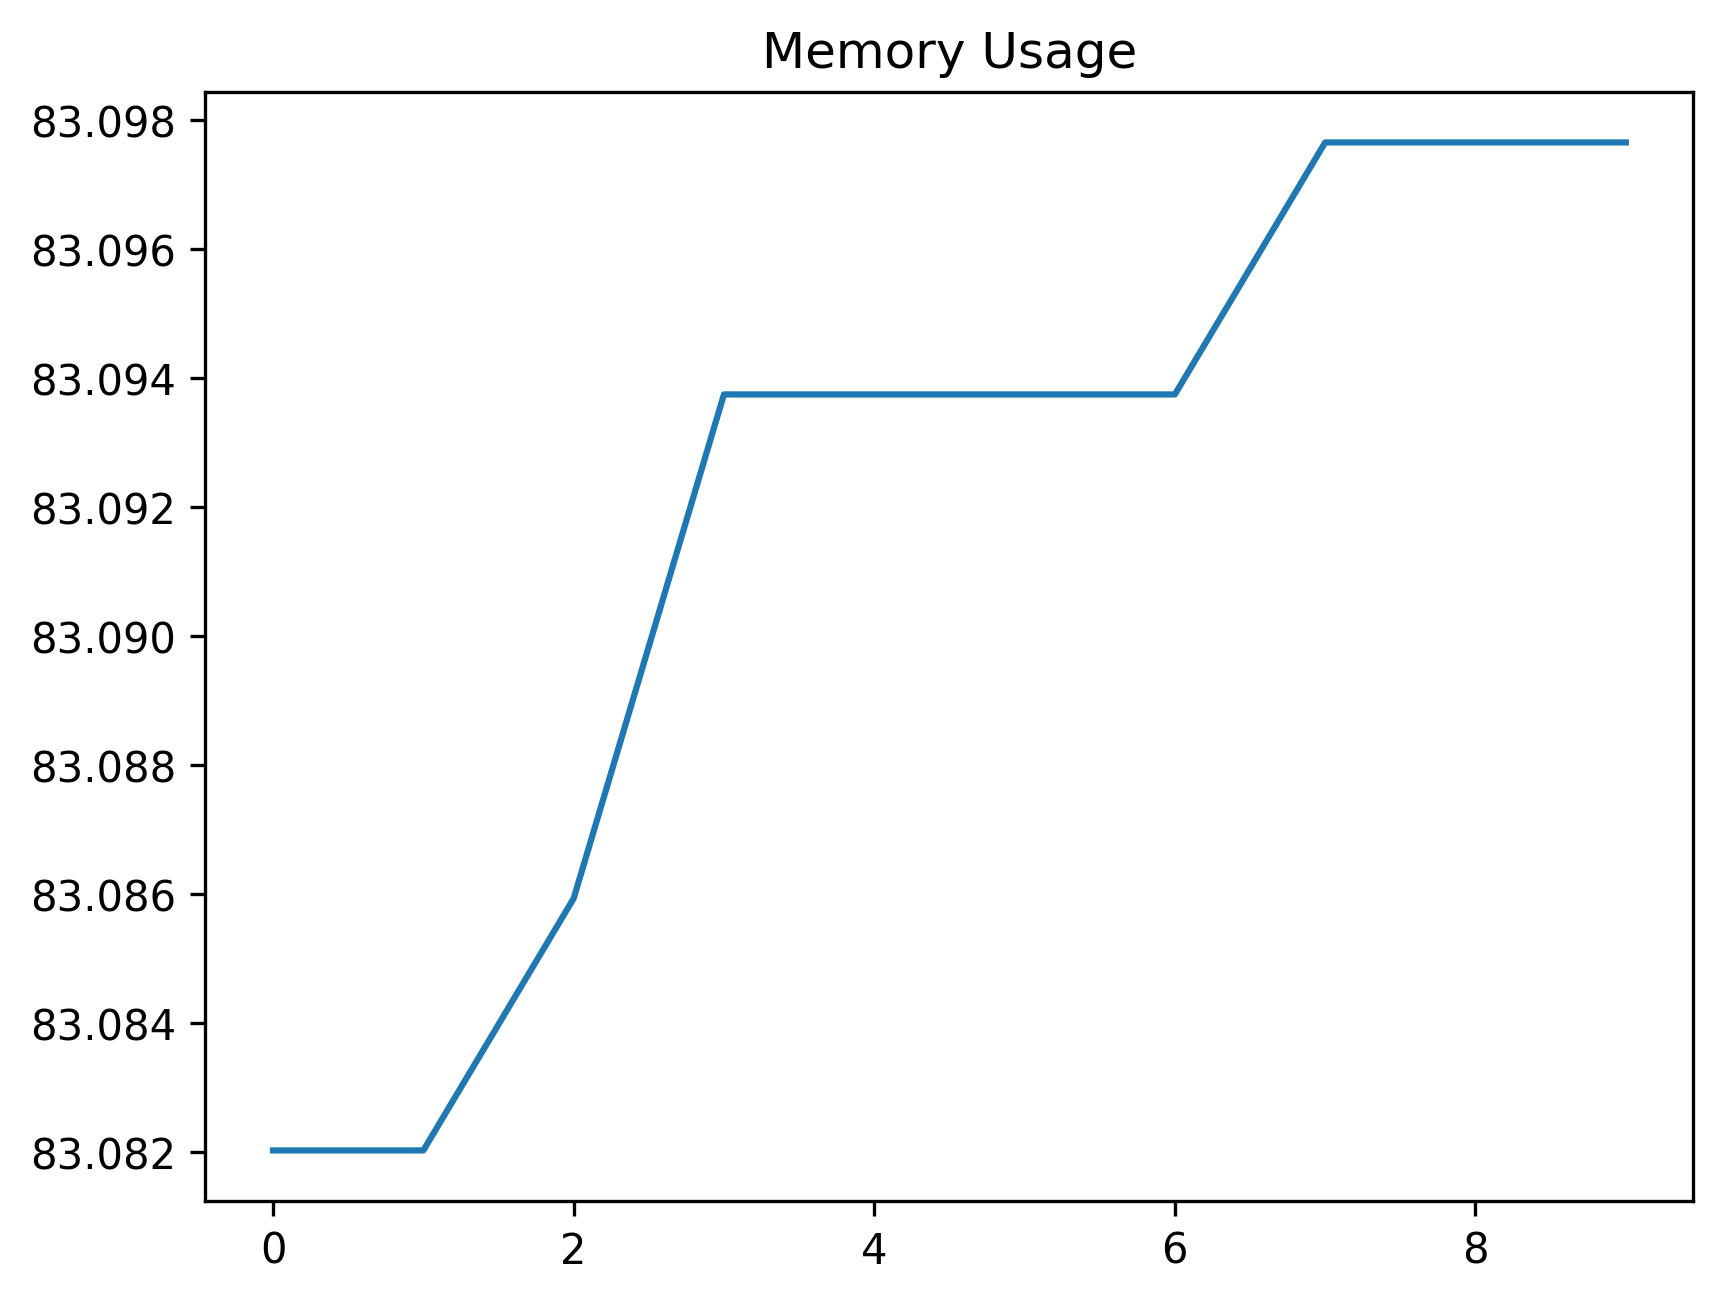

Data behind this chart, as committed beside it:
date_time, name, memory
2024-02-08 15:48:01.382316, start, 83.08
2024-02-08 15:48:01.894971, wait_for_login_tab_to_open_two_items, 83.08
2024-02-08 15:48:01.912164, swap_to_new_tab, 83.09
2024-02-08 15:48:03.480816, wait_for_user_name, 83.09
2024-02-08 15:48:04.139481, fill_in_user_name, 83.09
2024-02-08 15:48:04.835505, for_password_element, 83.09
2024-02-08 15:48:05.884266, fill_in_password, 83.09
2024-02-08 15:48:06.765369, stay_signed_in, 83.1
2024-02-08 15:48:06.806319, switch_to_default, 83.1
2024-02-08 15:48:11.024170, wait_for_main, 83.1
